Run: headless pygame with SDL's dummy video driver; simulated clock (each Clock.tick advances the game by its frame time, no real sleeping); random seed 0; keys injected as events and as key.get_pressed() state; no mouse input.
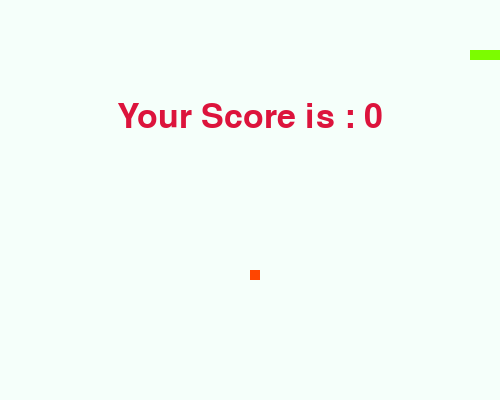
Frame 1 of 1 · flips 1–60 · no input (game ended)

The pygame program that drew these frames:

# importing the necessary modules  
import random  # importing the random module
import time  # importing the time module

import pygame  # importing the pygame module

# defining the speed of the snake  
speed_of_snake = 15

# defining the size of the window  
SCREEN_WIDTH = 500
SCREEN_HEIGHT = 400

# defining  the colors  
midnight_blue = pygame.Color(25, 25, 112)
mint_cream = pygame.Color(245, 255, 250)
crimson_red = pygame.Color(220, 20, 60)
lawn_green = pygame.Color(124, 252, 0)
orange_red = pygame.Color(255, 69, 0)

# initializing the pygame window using the pygame.init() function  
pygame.init()

# using the set_mode() function of the pygame.display module to set the size of the screen  
display_screen = pygame.display.set_mode((SCREEN_WIDTH, SCREEN_HEIGHT))

# setting the title of the application using the set_caption() function  
pygame.display.set_caption('SNAKE - PYGAME')

# creating an object of the Clock() class of the pygame.time module  
game_clock = pygame.time.Clock()

# defining the default position of the snake  
position_of_snake = [100, 50]

# defining the first four blocks of snake body  
body_of_snake = [
    [100, 50],
    [90, 50],
    [80, 50],
    [70, 50]
]

# position of the fruit  
position_of_fruit = [
    random.randrange(1, (SCREEN_WIDTH // 10)) * 10,
    random.randrange(1, (SCREEN_HEIGHT // 10)) * 10
]
spawning_of_fruit = True

# setting the default direction of the snake towards RIGHT  
initial_direction = 'RIGHT'
snake_direction = initial_direction

# initial score  
player_score = 0


# defining the functions
# function to display the score  
def display_score(selection, font_color, font_style, font_size):
    # creating the font object
    score_font_style = pygame.font.SysFont(font_style, font_size)

    # creating the display surface object  
    score_surface = score_font_style.render('Score : ' + str(player_score), True, font_color)

    # creating a rectangular object for the text placement  
    score_rectangle = score_surface.get_rect()

    # displaying the text  
    display_screen.blit(score_surface, score_rectangle)


# function to over the game
def game_over():
    # creating the font object
    game_over_font_style = pygame.font.SysFont('times new roman', 50)

    # creating the display surface object  
    game_over_surface = game_over_font_style.render(
        'Your Score is : ' + str(player_score), True, crimson_red
    )

    # creating a rectangular object for the text placement  
    game_over_rectangle = game_over_surface.get_rect()

    # setting the position of the text  
    game_over_rectangle.midtop = (SCREEN_WIDTH / 2, SCREEN_HEIGHT / 4)

    # displaying the text on the screen  
    display_screen.blit(game_over_surface, game_over_rectangle)

    # using the flip() function to update the small portion of the screen  
    pygame.display.flip()

    # suspending the execution of the current thread for 2 seconds  
    time.sleep(2)

    # calling the quit() function  
    pygame.quit()

    # quiting the application  
    quit()


# setting the run flag value to True
game_run = True

# the game loop  
# using the while loop  
while game_run:
    # iterating through the events in the pygame.event module  
    for event in pygame.event.get():
        # setting the variable value to False if the event's type is equivalent to pygame's QUIT constant  
        if event.type == pygame.QUIT:
            # setting the flag value to False  
            game_run = False

            # setting the variable value either to UP, DOWN, LEFT, or RIGHT
        # if the event's type is equivalent to pygame's KEYDOWN constant,  
        # and any of the stated keys is pressed  
        if event.type == pygame.KEYDOWN:
            if event.key == pygame.K_UP:
                snake_direction = 'UP'
            if event.key == pygame.K_DOWN:
                snake_direction = 'DOWN'
            if event.key == pygame.K_LEFT:
                snake_direction = 'LEFT'
            if event.key == pygame.K_RIGHT:
                snake_direction = 'RIGHT'

                # neglecting the action taken if the key of opposite direction is pressed
    if snake_direction == 'UP' and initial_direction != 'DOWN':
        initial_direction = 'UP'
    if snake_direction == 'DOWN' and initial_direction != 'UP':
        initial_direction = 'DOWN'
    if snake_direction == 'LEFT' and initial_direction != 'RIGHT':
        initial_direction = 'LEFT'
    if snake_direction == 'RIGHT' and initial_direction != 'LEFT':
        initial_direction = 'RIGHT'

        # updating the position of the snake for every direction
    if initial_direction == 'UP':
        position_of_snake[1] -= 10
    if initial_direction == 'DOWN':
        position_of_snake[1] += 10
    if initial_direction == 'LEFT':
        position_of_snake[0] -= 10
    if initial_direction == 'RIGHT':
        position_of_snake[0] += 10

        # updating the body of the snake
    body_of_snake.insert(0, list(position_of_snake))
    if position_of_snake[0] == position_of_fruit[0] and position_of_snake[1] == position_of_fruit[1]:
        # incrementing the player's score by 1  
        player_score += 1
        spawning_of_fruit = False
    else:
        body_of_snake.pop()

        # randomly spawning the fruit
    if not spawning_of_fruit:
        position_of_fruit = [
            random.randrange(1, (SCREEN_WIDTH // 10)) * 10,
            random.randrange(1, (SCREEN_HEIGHT // 10)) * 10
        ]
    spawning_of_fruit = True

    # filling the color on the screen  
    display_screen.fill(mint_cream)

    # drawing the game objects on the screen  
    for position in body_of_snake:
        pygame.draw.rect(display_screen, lawn_green, pygame.Rect(position[0], position[1], 10, 10))
        pygame.draw.rect(display_screen, orange_red, pygame.Rect(position_of_fruit[0], position_of_fruit[1], 10, 10))

        # conditions for the game to over
    if position_of_snake[0] < 0 or position_of_snake[0] > SCREEN_WIDTH - 10:
        game_over()
    if position_of_snake[1] < 0 or position_of_snake[1] > SCREEN_HEIGHT - 10:
        game_over()

        # touching the snake body
    for block in body_of_snake[1:]:
        if position_of_snake[0] == block[0] and position_of_snake[1] == block[1]:
            game_over

            # displaying the score continuously
    display_score(1, midnight_blue, 'times new roman', 20)

    # refreshing the game screen  
    pygame.display.update()

    # refresh rate  
    game_clock.tick(speed_of_snake)

# calling the quit() function to quit the application  
pygame.quit()
